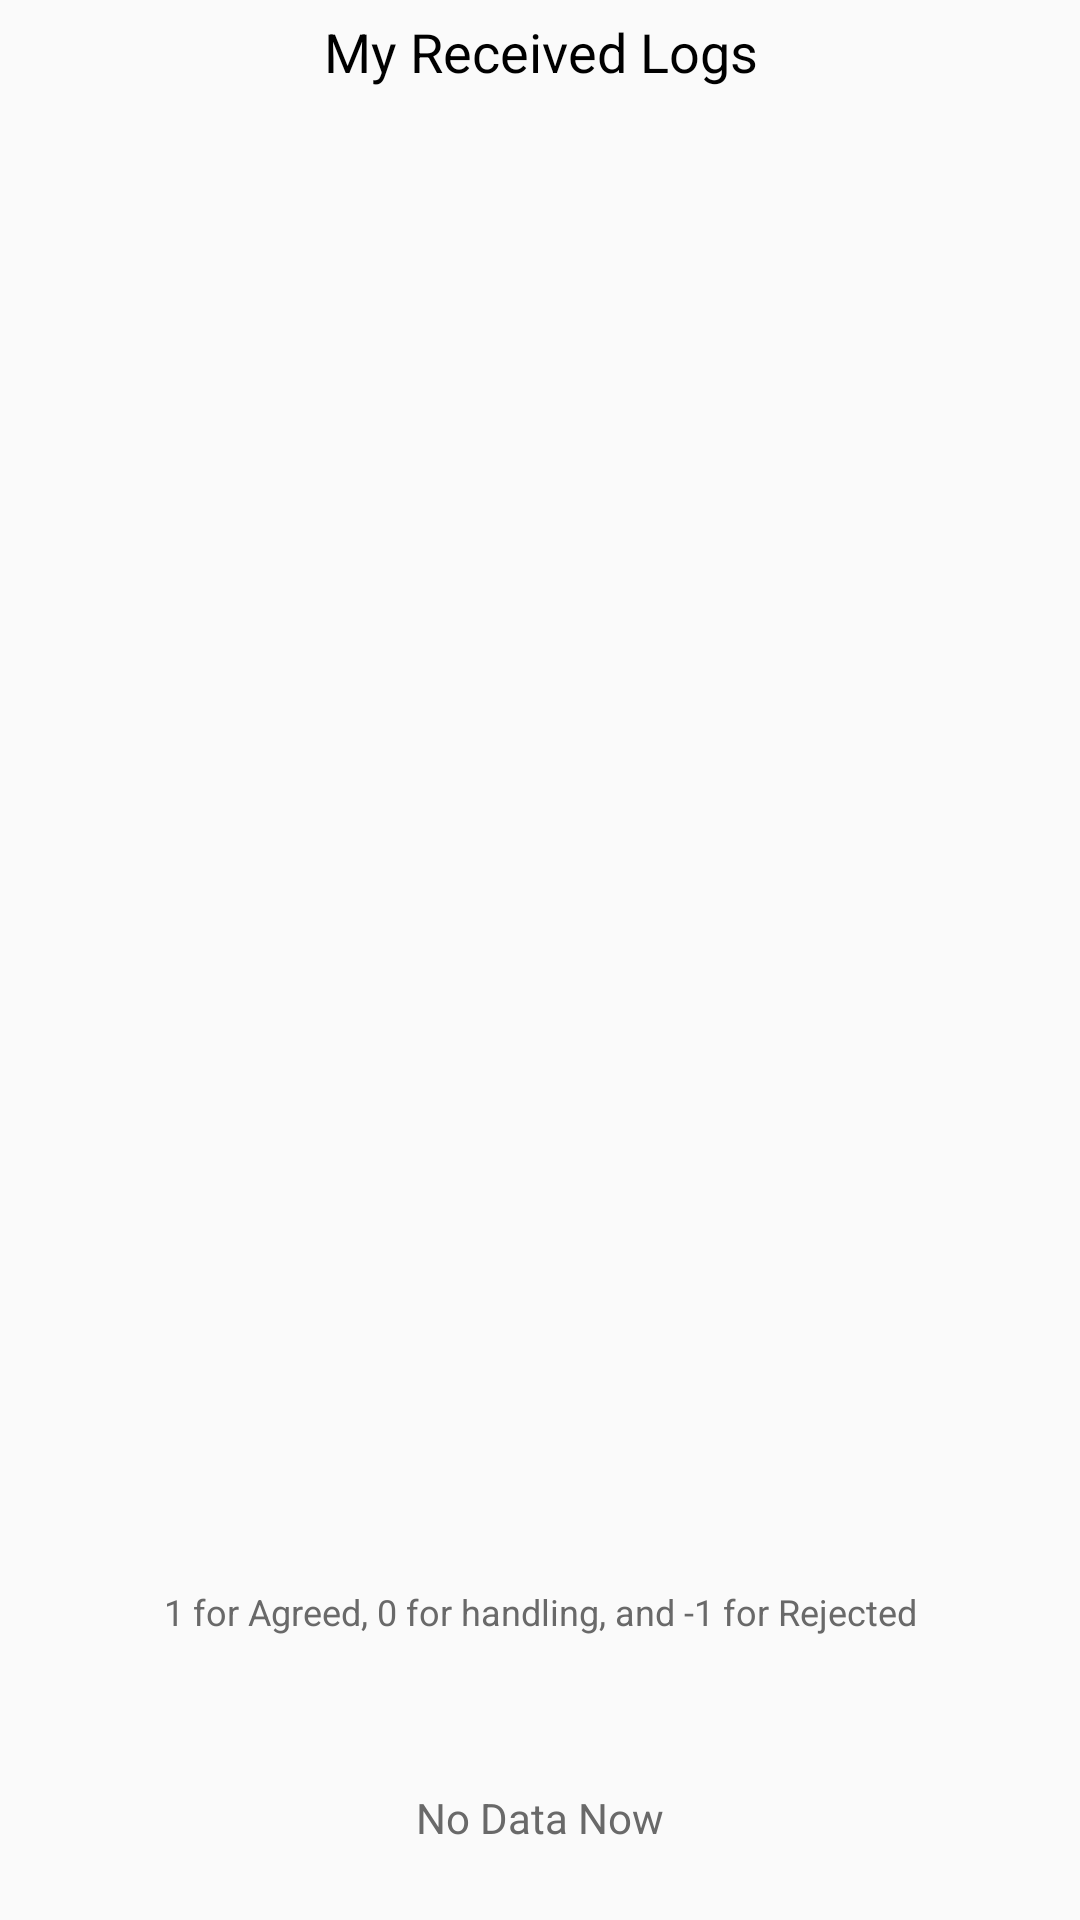

This screen was rendered from an Android layout file. Write that file and the resources it references.
<!-- AndroidManifest.xml: application theme AppTheme -->
<!-- res/layout/request_log.xml -->
<?xml version="1.0" encoding="utf-8"?>
<LinearLayout xmlns:android="http://schemas.android.com/apk/res/android"
    xmlns:tools="http://schemas.android.com/tools"
    android:layout_width="match_parent"
    android:layout_height="match_parent"
    android:layout_margin="10dp"
    android:orientation="vertical"
    tools:context=".teacher.TeaReceiveLogActivity">

    <TextView
        android:layout_width="match_parent"
        android:layout_height="wrap_content"
        android:layout_margin="5dp"
        android:text="@string/receive_label"
        android:textSize="18dp"
        android:textAlignment="center"
        android:textColor="#000000" />


    <ListView
        android:id="@android:id/list"
        android:layout_width="match_parent"
        android:layout_height="match_parent"
        android:layout_weight="0.3">

    </ListView>

    <TextView
        android:id="@+id/notice"
        android:layout_width="match_parent"
        android:layout_height="match_parent"
        android:layout_weight="1"
        android:gravity="center"
        android:textSize="12dp"
        android:textColor="#696969"
        android:text="@string/apply_notice"/>


    <TextView
        android:id="@+id/no_data"
        android:layout_width="match_parent"
        android:layout_height="match_parent"
        android:layout_weight="1"
        android:gravity="center"
        android:text="@string/no_data_notice"
        android:textColor="#696969" />

</LinearLayout>
<!-- resources referenced by this layout -->
<resources>
  <string name="apply_notice">1 for Agreed, 0 for handling, and -1 for Rejected</string>
  <string name="no_data_notice">No Data Now</string>
  <string name="receive_label">My Received Logs</string>
  <style name="AppTheme" parent="Theme.AppCompat.Light.DarkActionBar">
          
          <item name="colorPrimary">@color/colorPrimary</item>
          <item name="colorPrimaryDark">@color/colorPrimaryDark</item>
          <item name="colorAccent">@color/colorAccent</item>
      </style>
  <color name="colorPrimary">#F4A460</color>
  <color name="colorPrimaryDark">#A0522D</color>
  <color name="colorAccent">#C0C0C0</color>
</resources>
